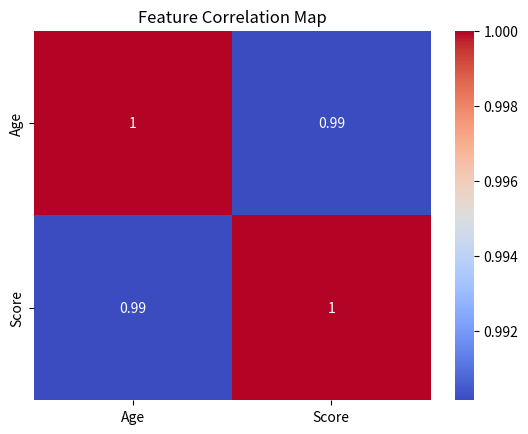

Recreate this plot in Python.
import seaborn as sns
import matplotlib.pyplot as plt
import pandas as pd

# Sample data
data = {
    'Age': [21, 22, 23, 24, 25],
    'Score': [80, 82, 88, 92, 95]
}

df = pd.DataFrame(data)

# Heatmap
sns.heatmap(df.corr(), annot=True, cmap='coolwarm')

plt.title("Feature Correlation Map")
plt.show()
